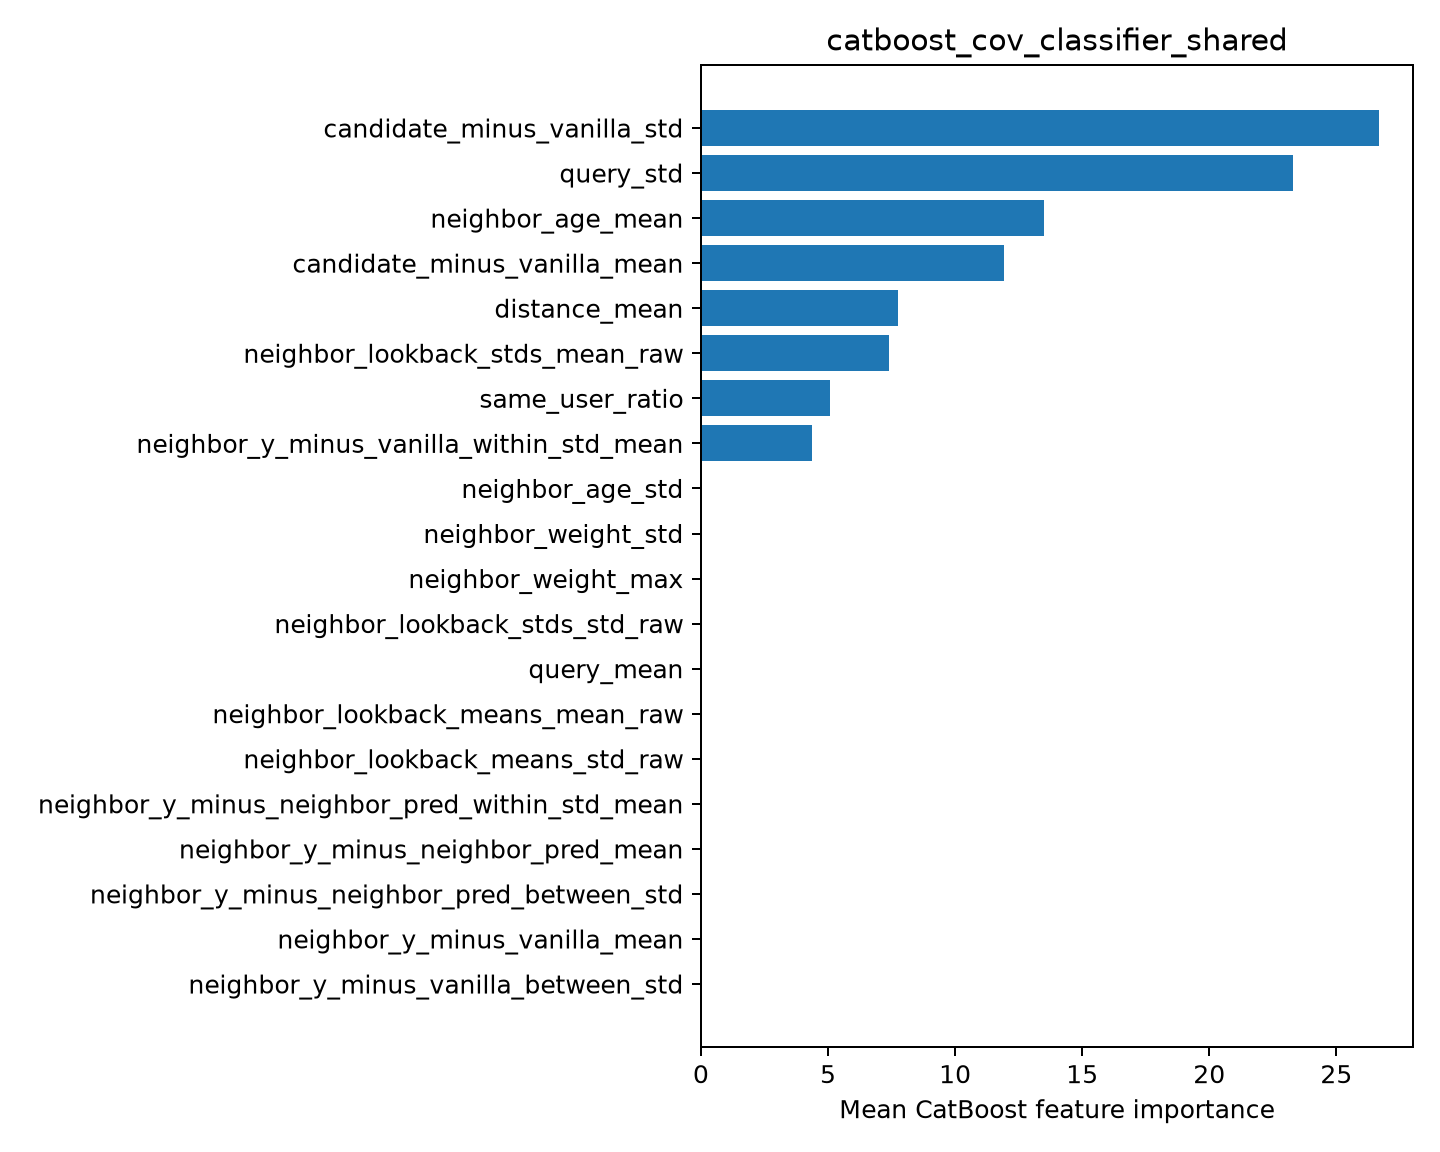

Source data for this figure (header and first rows):
feature, importance
candidate_minus_vanilla_std, 26.68
query_std, 23.31
neighbor_age_mean, 13.5
candidate_minus_vanilla_mean, 11.94
distance_mean, 7.734
neighbor_lookback_stds_mean_raw, 7.388
same_user_ratio, 5.063
neighbor_y_minus_vanilla_within_std_mean, 4.387
neighbor_age_std, 0.0
neighbor_weight_std, 0.0
neighbor_weight_max, 0.0
neighbor_lookback_stds_std_raw, 0.0
query_mean, 0.0
neighbor_lookback_means_mean_raw, 0.0
neighbor_lookback_means_std_raw, 0.0
neighbor_y_minus_neighbor_pred_within_st…, 0.0
neighbor_y_minus_neighbor_pred_mean, 0.0
neighbor_y_minus_neighbor_pred_between_s…, 0.0
neighbor_y_minus_vanilla_mean, 0.0
neighbor_y_minus_vanilla_between_std, 0.0
